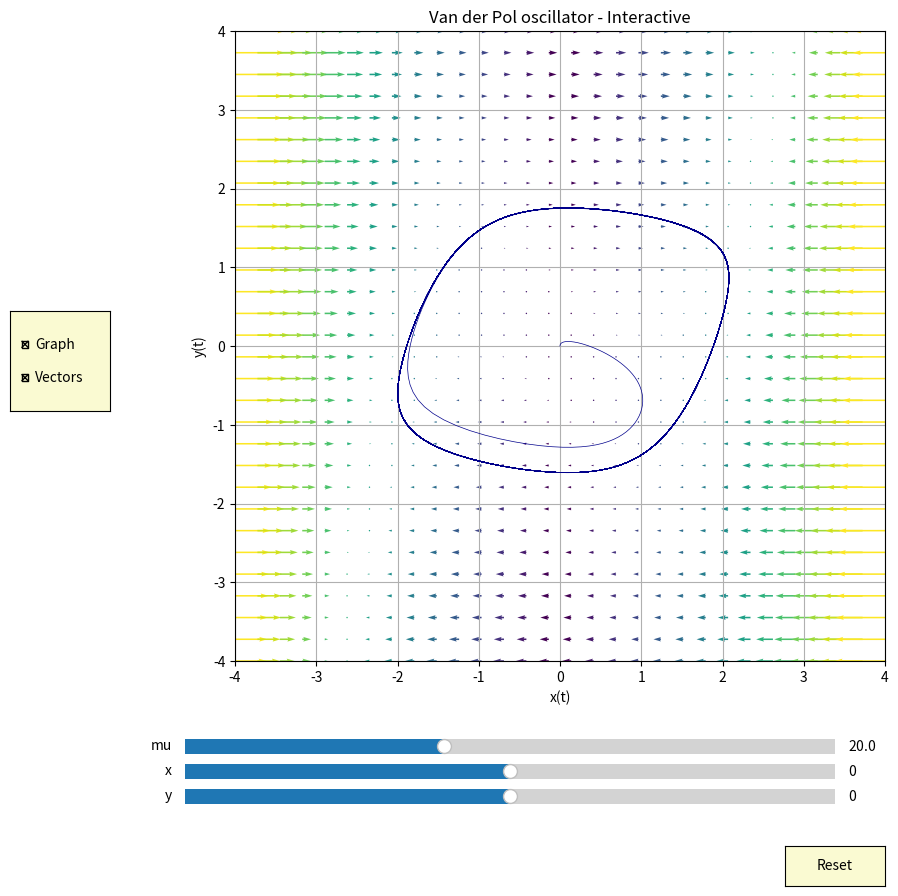
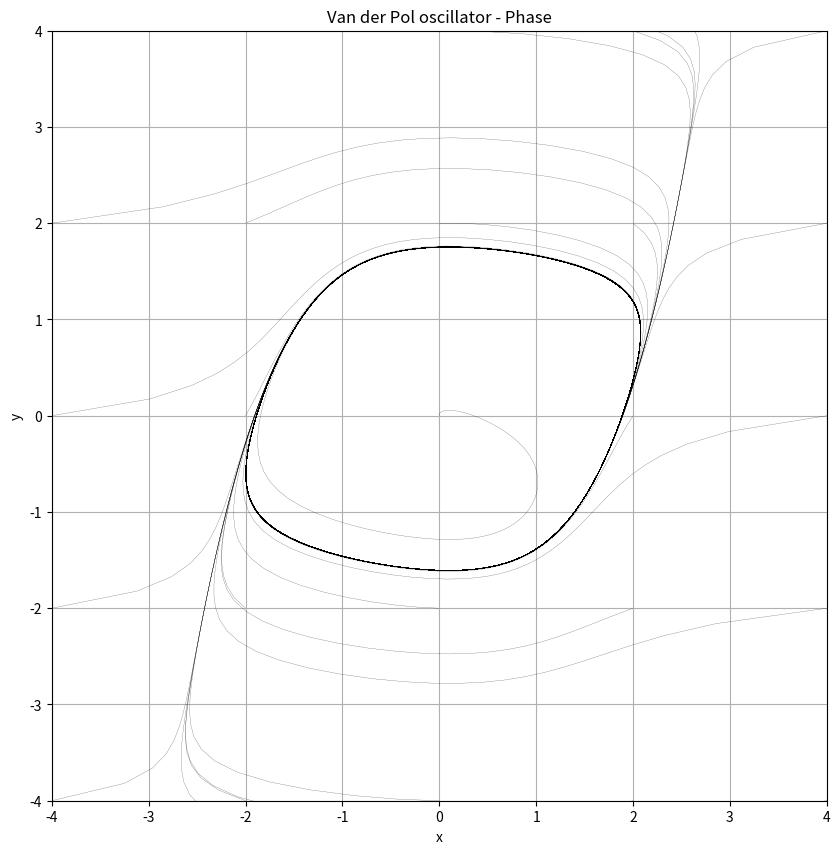
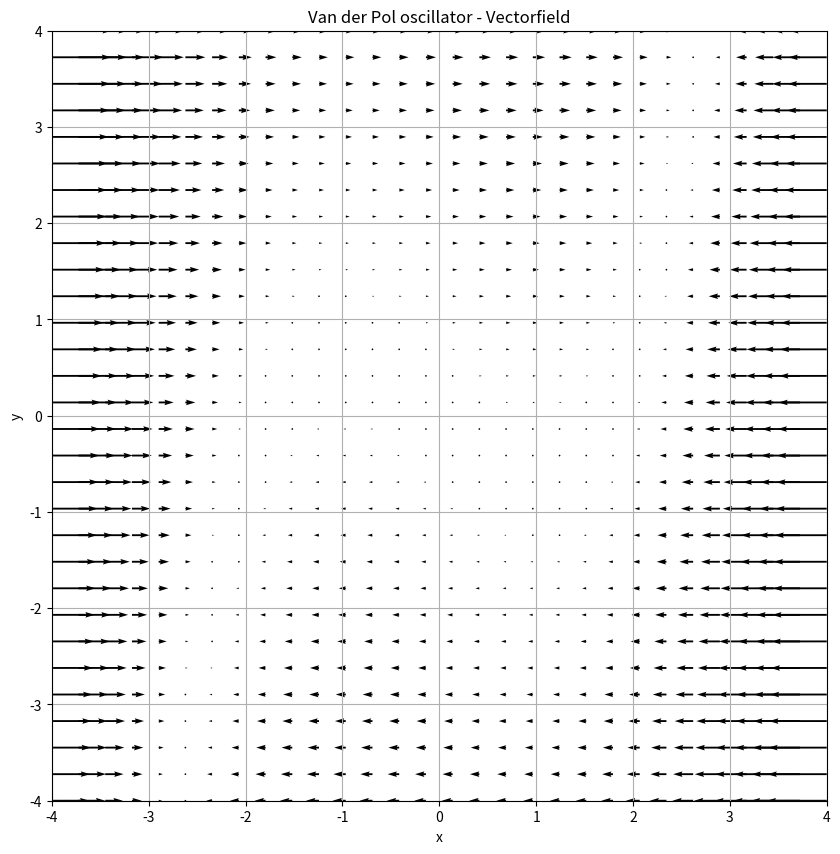

Write the Python code that produced these figures, in order.
import numpy as np
import matplotlib.pyplot as plt
from matplotlib.widgets import Slider, Button, CheckButtons

# Define global variables
T_END = 25.0

def runge_kutta(function, t_0, x_0, y_0, d_h, t_end=T_END):
    """Runge-Kutta 4 method to integrate an ODE.

    Args:
        function (_type_): _description_
        t_0 (float): Starting time. Lower bound of integration.
        d_h (float): Integration interval. Step width.
        t_end (float, optional): End time. Upper bound of integration. Defaults to T_END.

    Returns:
        list: Time points and approximated function values (x, y) at time points t.
    """
    
    # Initial condition
    x = x_0
    y = y_0
    
    # Simulate over discrete time steps
    steps = np.arange(t_0, t_end + d_h, d_h)
    
    # Keep track of the (x,y) positions
    x_approx = [x]
    y_approx = [y]

    # Iterate over time steps. Simulate both for x and y!
    for t in steps:
        k1_x, k1_y = function(x, y)
        k2_x, k2_y = function(x + k1_x * d_h/2, y + k1_y * d_h/2)
        k3_x, k3_y = function(x + k2_x * d_h/2, y + k2_y * d_h/2)
        k4_x, k4_y = function(x + k3_x * d_h, y + k3_y * d_h)
        k_x_array = np.array([k1_x, k2_x, k3_x, k4_x])
        k_y_array = np.array([k1_y, k2_y, k3_y, k4_y])
        weights = np.array([1/6, 1/3, 1/3, 1/6])
        x += d_h * np.dot(weights, k_x_array)
        y += d_h + np.dot(weights, k_y_array)
        x_approx.append(x)
        y_approx.append(y)

    return steps, x_approx[:-1], y_approx[:-1]

def vdp_prime(x, y, mu=2.0):
    """Van der Pol oscillator. System of two interacting equations.

    Args:
        x (float): Current x position.
        y (float): Current y position.
        mu (int, optional): Damping parameter. Defaults to 2.

    Returns:
        tuple: Rates of change (dx/dt, dy/dt).
    """

    F_x = (1/3) * np.pow(x,3) - x
    x_prime = mu * (y - F_x)
    y_prime = -(1/mu) * x
    return x_prime, y_prime


if __name__ == '__main__':

    # Initial conditions
    X_0 = 0.0
    Y_0 = 0.0
    T_0 = 0.0
    DELTA_H = 0.005
    _mu_0 = 20.0

    # Now try that with the Van der Pol oscillator
    rk4_vdp_steps, x_t_vdp, y_t_vdp = runge_kutta(lambda x, y: vdp_prime(x, y, mu=_mu_0), T_0, X_0, Y_0, DELTA_H, t_end=25)

    # Get the gradient at given (X, Y) positions
    NUM_STEPS = 30
    x_coord = np.linspace(-4.0, 4.0, NUM_STEPS).astype(np.float128)
    y_coord = np.linspace(-4.0, 4.0, NUM_STEPS).astype(np.float128)

    X, Y = np.meshgrid(x_coord, y_coord)
    grad_x, grad_y = vdp_prime(X, Y, mu=_mu_0)
    vec_color = np.sqrt(np.square(grad_y) + np.square(grad_y))

    # Plot dynamics in phase space
    fig = plt.figure(figsize=(10, 10))
    axs = fig.add_subplot(1, 1, 1)
    fig.subplots_adjust(left=0.25, bottom=0.25)    # Adjust the subplots region to leave some space for the sliders and buttons
    [line] = axs.plot(x_t_vdp, y_t_vdp, c='darkblue', linewidth=0.5)  # 'line' variable is used for modifying the line later
    vectors = axs.quiver(X, Y, grad_x, grad_y, vec_color, scale_units='xy')    # 'vectors' variable can be accessed and modified later
    axs.set_xlabel('x(t)')
    axs.set_ylabel('y(t)')
    axs.set_title('Van der Pol oscillator - Interactive')
    axs.set_xlim([-4.0, 4.0])
    axs.set_ylim([-4.0, 4.0])
    axs.grid()
    
    ## Def everything necessray for sliders and buttons
    # Slider for dampening parameter mu
    mu_slider_ax = fig.add_axes([0.2, 0.15, 0.65, 0.03], facecolor='lightgoldenrodyellow')
    mu_slider = Slider(mu_slider_ax, 'mu', valmin=0.1, valmax=50.0, valinit=_mu_0)
    
    # Slider for x-coordinate
    x_slider_ax = fig.add_axes([0.2, 0.125, 0.65, 0.03], facecolor='lightgoldenrodyellow')
    x_slider = Slider(x_slider_ax, 'x', valmin=-4.0, valmax=4.0, valinit=X_0)
    
    # Slider for y-cooordinate
    y_slider_ax = fig.add_axes([0.2, 0.1, 0.65, 0.03], facecolor='lightgoldenrodyellow')
    y_slider = Slider(y_slider_ax, 'y', valmin=-4.0, valmax=4.0, valinit=Y_0)
    
    # Reset button
    reset_button_ax = fig.add_axes([0.8, 0.025, 0.1, 0.04])
    reset_button = Button(reset_button_ax, 'Reset', color='lightgoldenrodyellow', hovercolor='0.975')

    # Show/Hide button
    sh_button_ax = fig.add_axes([0.025, 0.5, 0.1, 0.1], facecolor='lightgoldenrodyellow')
    sh_button = CheckButtons(sh_button_ax, ('Graph', 'Vectors'), actives=(True, True))  # Make both 'Graph' and 'Vectors' visible initially.

    # Define an action for modifying the line when any slider's value changes
    def slider_on_changed(val):
        """Changes the dampening parameter mu, x(0) and/or y(0) and reevaluates the function at that point."""
        
        # Evaluate differential equation with new parameter
        _, x_t_vdp, y_t_vdp = runge_kutta(lambda x, y: vdp_prime(x=x, y=y, mu=mu_slider.val), t_0=T_0, x_0=x_slider.val, y_0=y_slider.val, d_h=DELTA_H, t_end=25)
        
        # Evaluate vector field with new parameter
        grad_x, grad_y = vdp_prime(X, Y, mu=mu_slider.val)

        # Update graph and vector field
        line.set_ydata(y_t_vdp)
        line.set_xdata(x_t_vdp)
        vectors.set_UVC(U=grad_x, V=grad_y)
        fig.canvas.draw_idle()
    
    # Add a button for resetting the parameters
    def reset_button_on_clicked(mouse_event):
        """Resets the parameters to initial values."""
        mu_slider.reset()
        x_slider.reset()
        y_slider.reset()
    
    # Add button for showing/hiding graph
    def set_visible_on_clicked(label):
        """Shows/hides graph when checked/unchecked."""
        if label == 'Graph':
            line.set_visible(not line.get_visible())
            plt.draw()
        else:
            vectors.set_visible(not vectors.get_visible())
            plt.draw()

    # Manage actions
    mu_slider.on_changed(slider_on_changed)
    x_slider.on_changed(slider_on_changed)
    y_slider.on_changed(slider_on_changed)
    reset_button.on_clicked(reset_button_on_clicked)
    sh_button.on_clicked(set_visible_on_clicked)
        
    ## In a second plot, show superimposed dynamics
    fig = plt.figure(figsize=(10, 10))
    axs = fig.add_subplot(1,1,1)
    axs.set_title("Van der Pol oscillator - Phase")
    axs.set_xlabel("x")
    axs.set_ylabel("y")
    axs.set_xlim([-4, 4])
    axs.set_ylim([-4, 4])
    axs.grid()

    NUM_STEPS = 5
    x_coord = np.linspace(-4.0, 4.0, NUM_STEPS).astype(np.float128)
    y_coord = np.linspace(-4.0, 4.0, NUM_STEPS).astype(np.float128)

    # Iterate over all x coordinates
    for i in x_coord:

        # Iterate over all y coordinates
        for j in y_coord:

            # Evaluate ODEs at every possible (x_0, y_0)
            rk4_vdp_steps, x_t_vdp, y_t_vdp = runge_kutta(lambda x, y: vdp_prime(x, y, mu=_mu_0), T_0, i, j, DELTA_H, t_end=25)

            # Plot the dynamics
            axs.plot(x_t_vdp, y_t_vdp, c='k', linewidth=0.2, alpha=0.65)
    
    ## Visualize vectorfield
    # Get the gradient at given (X, Y) positions
    NUM_STEPS = 30
    x_coord = np.linspace(-4.0, 4.0, NUM_STEPS).astype(np.float128)
    y_coord = np.linspace(-4.0, 4.0, NUM_STEPS).astype(np.float128)

    X, Y = np.meshgrid(x_coord, y_coord)
    grad_x, grad_y = vdp_prime(X, Y, mu=_mu_0)

    ## In a third plot, show superimposed dynamics
    fig = plt.figure(figsize=(10, 10))
    axs = fig.add_subplot(1,1,1)
    axs.set_title("Van der Pol oscillator - Vectorfield")
    axs.set_xlabel("x")
    axs.set_ylabel("y")
    axs.set_xlim([-4, 4])
    axs.set_ylim([-4, 4])
    axs.grid()
    axs.quiver(X, Y, grad_x, grad_y)

    # Show all plots
    plt.show()
